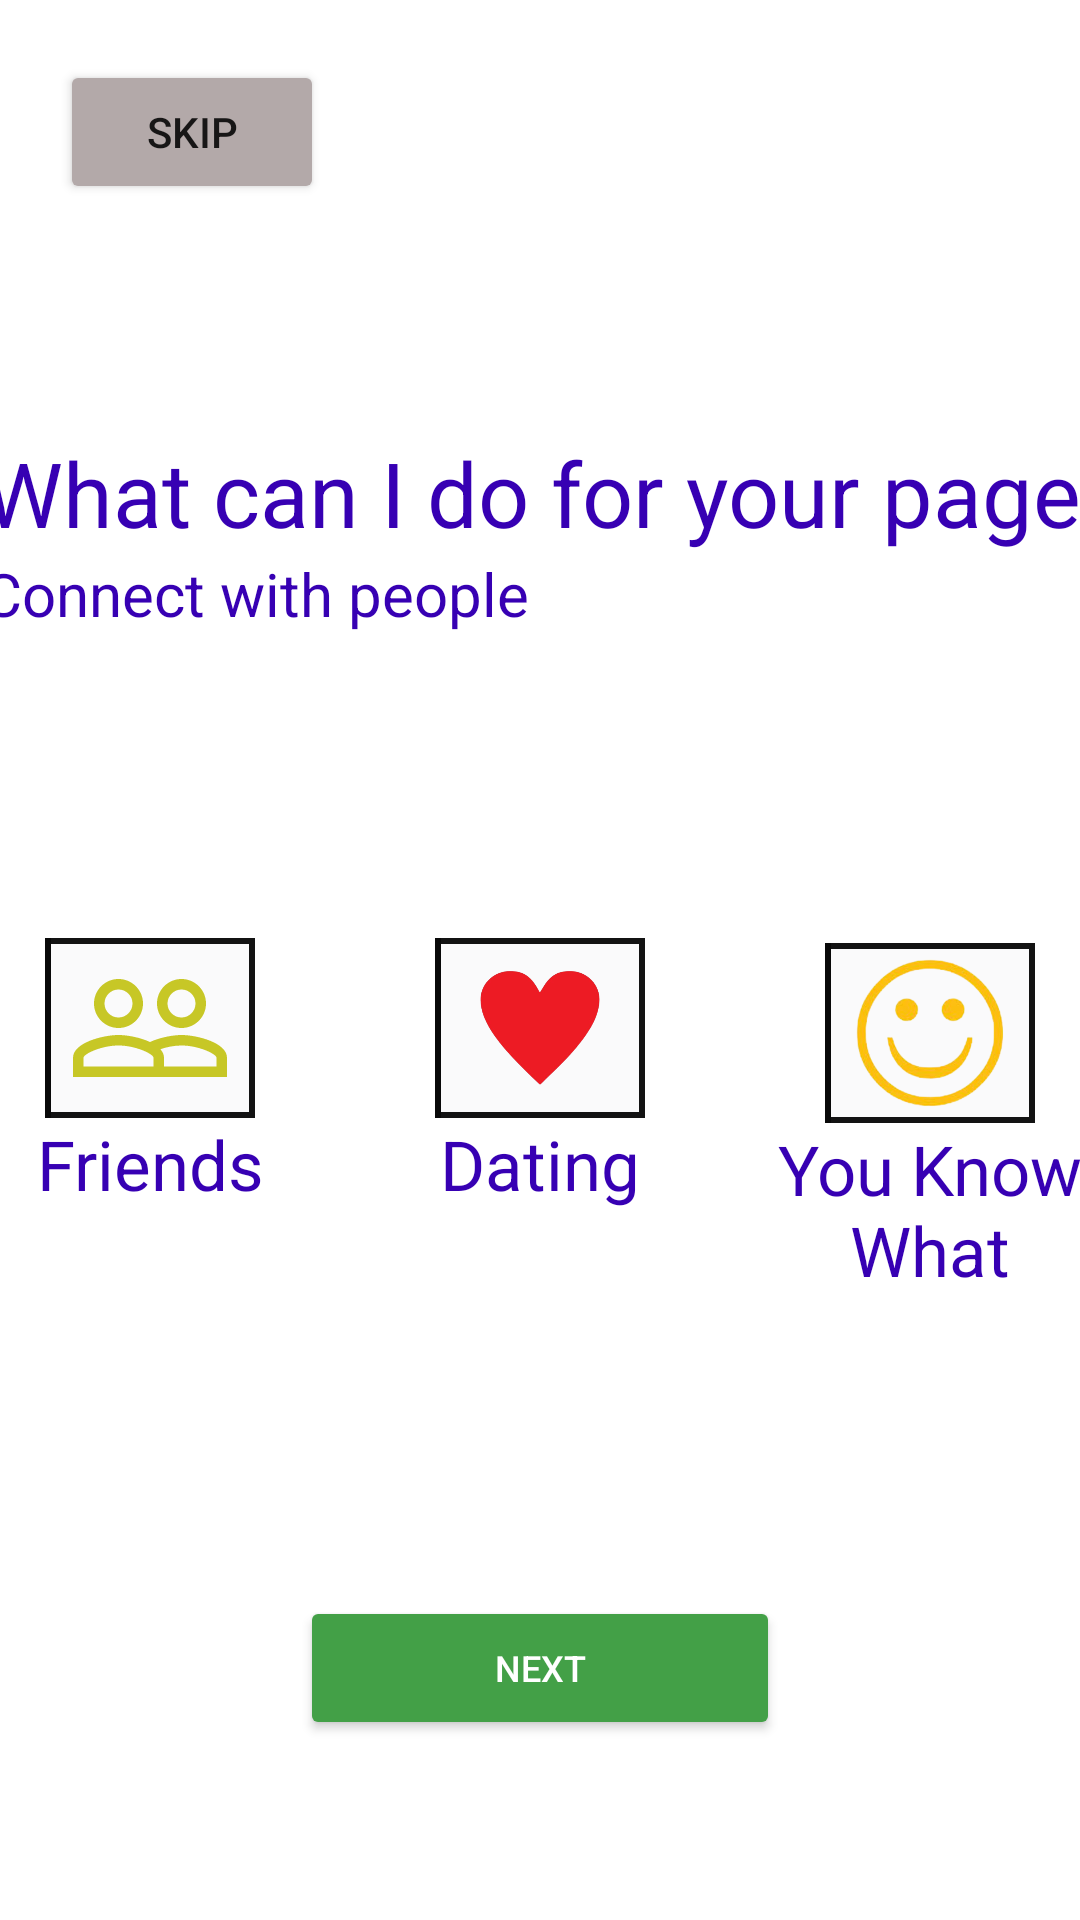

Layout XML and referenced resources for this Android screen:
<!-- AndroidManifest.xml: activity theme Theme.NoActionBar -->
<!-- res/layout/activity_next_selection.xml -->
<?xml version="1.0" encoding="utf-8"?>
<androidx.constraintlayout.widget.ConstraintLayout xmlns:android="http://schemas.android.com/apk/res/android"
    xmlns:app="http://schemas.android.com/apk/res-auto"
    xmlns:tools="http://schemas.android.com/tools"
    android:layout_width="match_parent"
    android:layout_height="match_parent"
    tools:context=".NextSelectionActivity">

    <Button
        android:id="@+id/button2"
        android:layout_width="wrap_content"
        android:layout_height="wrap_content"
        android:layout_marginStart="20dp"
        android:layout_marginTop="20dp"
        android:backgroundTint="#B3A9A9"
        android:text="Skip"
        android:onClick="onClickSkipInNextSelect"
        app:layout_constraintStart_toStartOf="parent"
        app:layout_constraintTop_toTopOf="parent" />

    <ImageView
        android:id="@+id/imageView6"
        android:layout_width="117dp"
        android:layout_height="54dp"
        android:layout_marginTop="40dp"
        app:layout_constraintEnd_toEndOf="parent"
        app:layout_constraintStart_toStartOf="parent"
        app:layout_constraintTop_toTopOf="parent"
        app:srcCompat="@drawable/logo" />

    <TextView
        android:id="@+id/textView4"
        android:layout_width="372dp"
        android:layout_height="wrap_content"
        android:layout_marginStart="20dp"
        android:layout_marginTop="50dp"
        android:layout_marginEnd="20dp"
        android:text="What can I do for your page"
        android:textColor="@color/purple_700"
        android:textSize="30sp"
        app:layout_constraintEnd_toEndOf="parent"
        app:layout_constraintStart_toStartOf="parent"
        app:layout_constraintTop_toBottomOf="@+id/imageView6" />

    <TextView
        android:id="@+id/textView5"
        android:layout_width="372dp"
        android:layout_height="wrap_content"
        android:text="Connect with people"
        android:textColor="@color/purple_700"
        android:layout_marginRight="20dp"
        android:layout_marginLeft="20dp"
        android:textSize="20sp"
        app:layout_constraintEnd_toEndOf="parent"
        app:layout_constraintStart_toStartOf="parent"
        app:layout_constraintTop_toBottomOf="@+id/textView4" />

    <LinearLayout
        android:id="@+id/linearLayout"
        android:layout_width="match_parent"
        android:layout_height="wrap_content"
        android:layout_marginTop="80dp"
        android:gravity="center"
        android:orientation="horizontal"
        app:layout_constraintTop_toBottomOf="@+id/textView4"
        tools:layout_editor_absoluteX="16dp">


        <LinearLayout
            android:id="@+id/picUploadId1"
            android:layout_width="130dp"
            android:layout_height="match_parent"
            android:orientation="vertical"
            android:gravity="center"
            android:onClick="onClickPic">
            <ImageView
                android:layout_width="70dp"
                android:layout_height="60dp"
                android:padding="02dp"
                android:layout_marginTop="20dp"
                 android:background="@drawable/black_border_white"
                app:srcCompat="@drawable/ic_baseline_people_outline_24" />
            <TextView
                android:id="@+id/textView6"
                android:layout_width="match_parent"
                android:layout_height="wrap_content"
                android:text="Friends"
                android:gravity="center"
                android:textColor="@color/purple_700"
                android:textSize="23sp" />

        </LinearLayout>
        <LinearLayout
            android:id="@+id/picUploadId2"
            android:layout_width="130dp"
            android:layout_height="match_parent"
            android:orientation="vertical"
            android:gravity="center"
            android:onClick="onClickPic">
            <ImageView
                android:layout_width="70dp"
                android:layout_height="60dp"
                android:layout_marginTop="20dp"
                android:background="@drawable/black_border_white"
                  app:srcCompat="@drawable/red_heart" />
            <TextView
                android:id="@+id/textView7"
                android:layout_width="match_parent"
                android:layout_height="wrap_content"
                android:text="Dating"
                android:gravity="center"
                android:textColor="@color/purple_700"
                android:textSize="23sp" />

        </LinearLayout>
        <LinearLayout
            android:id="@+id/picUploadId3"
            android:layout_width="130dp"
            android:layout_height="match_parent"
            android:orientation="vertical"
            android:gravity="center"
            android:onClick="onClickPic">
            <ImageView
                android:layout_width="70dp"
                android:layout_height="60dp"
                android:layout_marginTop="50dp"
                android:padding="05dp"
                android:background="@drawable/black_border_white"
                  app:srcCompat="@drawable/smile" />
            <TextView
                android:id="@+id/textView8"
                android:layout_width="match_parent"
                android:layout_height="wrap_content"
                android:text="You Know What"
                android:gravity="center"
                android:textColor="@color/purple_700"
                android:textSize="23sp" />

        </LinearLayout>



    </LinearLayout>

    <Button
        android:id="@+id/button"
        android:layout_width="160dp"
        android:layout_height="wrap_content"
        android:layout_gravity="center"
        android:layout_marginTop="100dp"
        android:backgroundTint="#43A047"
        android:onClick="onClickNextInNextSelect"
        android:text="Next"
        android:textColor="#FFFFFF"
        android:textSize="12sp"
        app:layout_constraintEnd_toEndOf="parent"
        app:layout_constraintStart_toStartOf="parent"
        app:layout_constraintTop_toBottomOf="@+id/linearLayout" />

</androidx.constraintlayout.widget.ConstraintLayout>
<!-- resources referenced by this layout -->
<resources>
  <color name="purple_700">#FF3700B3</color>
  <!-- drawable black_border_white (drawable) -->
  <?xml version="1.0" encoding="UTF-8"?>
  <layer-list xmlns:android="http://schemas.android.com/apk/res/android">
      
      
      
      
      
  
      <item>
          <shape android:shape="rectangle">
              <solid android:color="#090909"/>
          </shape>
      </item>
      <item android:left="2dp">
          <shape android:shape="rectangle">
              <solid android:color="#131313"/>
          </shape>
      </item>
      <item android:left="2dp" android:right="02dp">
          <shape android:shape="rectangle">
              <solid android:color="#131313"/>
          </shape>
      </item>
      <item android:left="2dp" android:right="02dp" android:top="02dp">
          <shape android:shape="rectangle">
              <solid android:color="#131313"/>
          </shape>
      </item>
      <item android:left="2dp" android:right="02dp" android:top="02dp" android:bottom="02dp">
          <shape android:shape="rectangle">
              <solid android:color="#FAFAFB"/>
          </shape>
      </item>
  </layer-list>
  <!-- drawable ic_baseline_people_outline_24 (drawable) -->
  <vector android:height="24dp" android:tint="#C7C726"
      android:viewportHeight="24" android:viewportWidth="24"
      android:width="24dp" xmlns:android="http://schemas.android.com/apk/res/android">
      <path android:fillColor="@android:color/white" android:pathData="M16.5,13c-1.2,0 -3.07,0.34 -4.5,1 -1.43,-0.67 -3.3,-1 -4.5,-1C5.33,13 1,14.08 1,16.25L1,19h22v-2.75c0,-2.17 -4.33,-3.25 -6.5,-3.25zM12.5,17.5h-10v-1.25c0,-0.54 2.56,-1.75 5,-1.75s5,1.21 5,1.75v1.25zM21.5,17.5L14,17.5v-1.25c0,-0.46 -0.2,-0.86 -0.52,-1.22 0.88,-0.3 1.96,-0.53 3.02,-0.53 2.44,0 5,1.21 5,1.75v1.25zM7.5,12c1.93,0 3.5,-1.57 3.5,-3.5S9.43,5 7.5,5 4,6.57 4,8.5 5.57,12 7.5,12zM7.5,6.5c1.1,0 2,0.9 2,2s-0.9,2 -2,2 -2,-0.9 -2,-2 0.9,-2 2,-2zM16.5,12c1.93,0 3.5,-1.57 3.5,-3.5S18.43,5 16.5,5 13,6.57 13,8.5s1.57,3.5 3.5,3.5zM16.5,6.5c1.1,0 2,0.9 2,2s-0.9,2 -2,2 -2,-0.9 -2,-2 0.9,-2 2,-2z"/>
  </vector>
  <!-- drawable red_heart: png bitmap (drawable, 39121 bytes) -->
  <!-- drawable smile: png bitmap (drawable, 44860 bytes) -->
  <style name="Theme.NoActionBar" parent="Theme.MaterialComponents.DayNight.NoActionBar">
          
          <item name="colorPrimary">@color/purple_500</item>
          <item name="colorPrimaryVariant">@color/purple_700</item>
          <item name="colorOnPrimary">@color/white</item>
          <item name="drawerArrowStyle">@style/DrawerArrowStyle</item>
          
          <item name="colorSecondary">@color/teal_200</item>
          <item name="colorSecondaryVariant">@color/teal_700</item>
          <item name="colorOnSecondary">@color/black</item>
          
          <item name="android:statusBarColor" tools:targetApi="l">?attr/colorPrimaryVariant</item>
          <item name="android:textColorHint">@color/white</item>
          
      </style>
  <color name="purple_500">#FF6200EE</color>
  <color name="white">#FFFFFF</color>
  <style name="DrawerArrowStyle" parent="@style/Widget.AppCompat.DrawerArrowToggle">
          <item name="spinBars">true</item>
          <item name="color">@color/white</item>
      </style>
  <color name="teal_200">#FF03DAC5</color>
  <color name="teal_700">#FF018786</color>
  <color name="black">#FF000000</color>
</resources>
